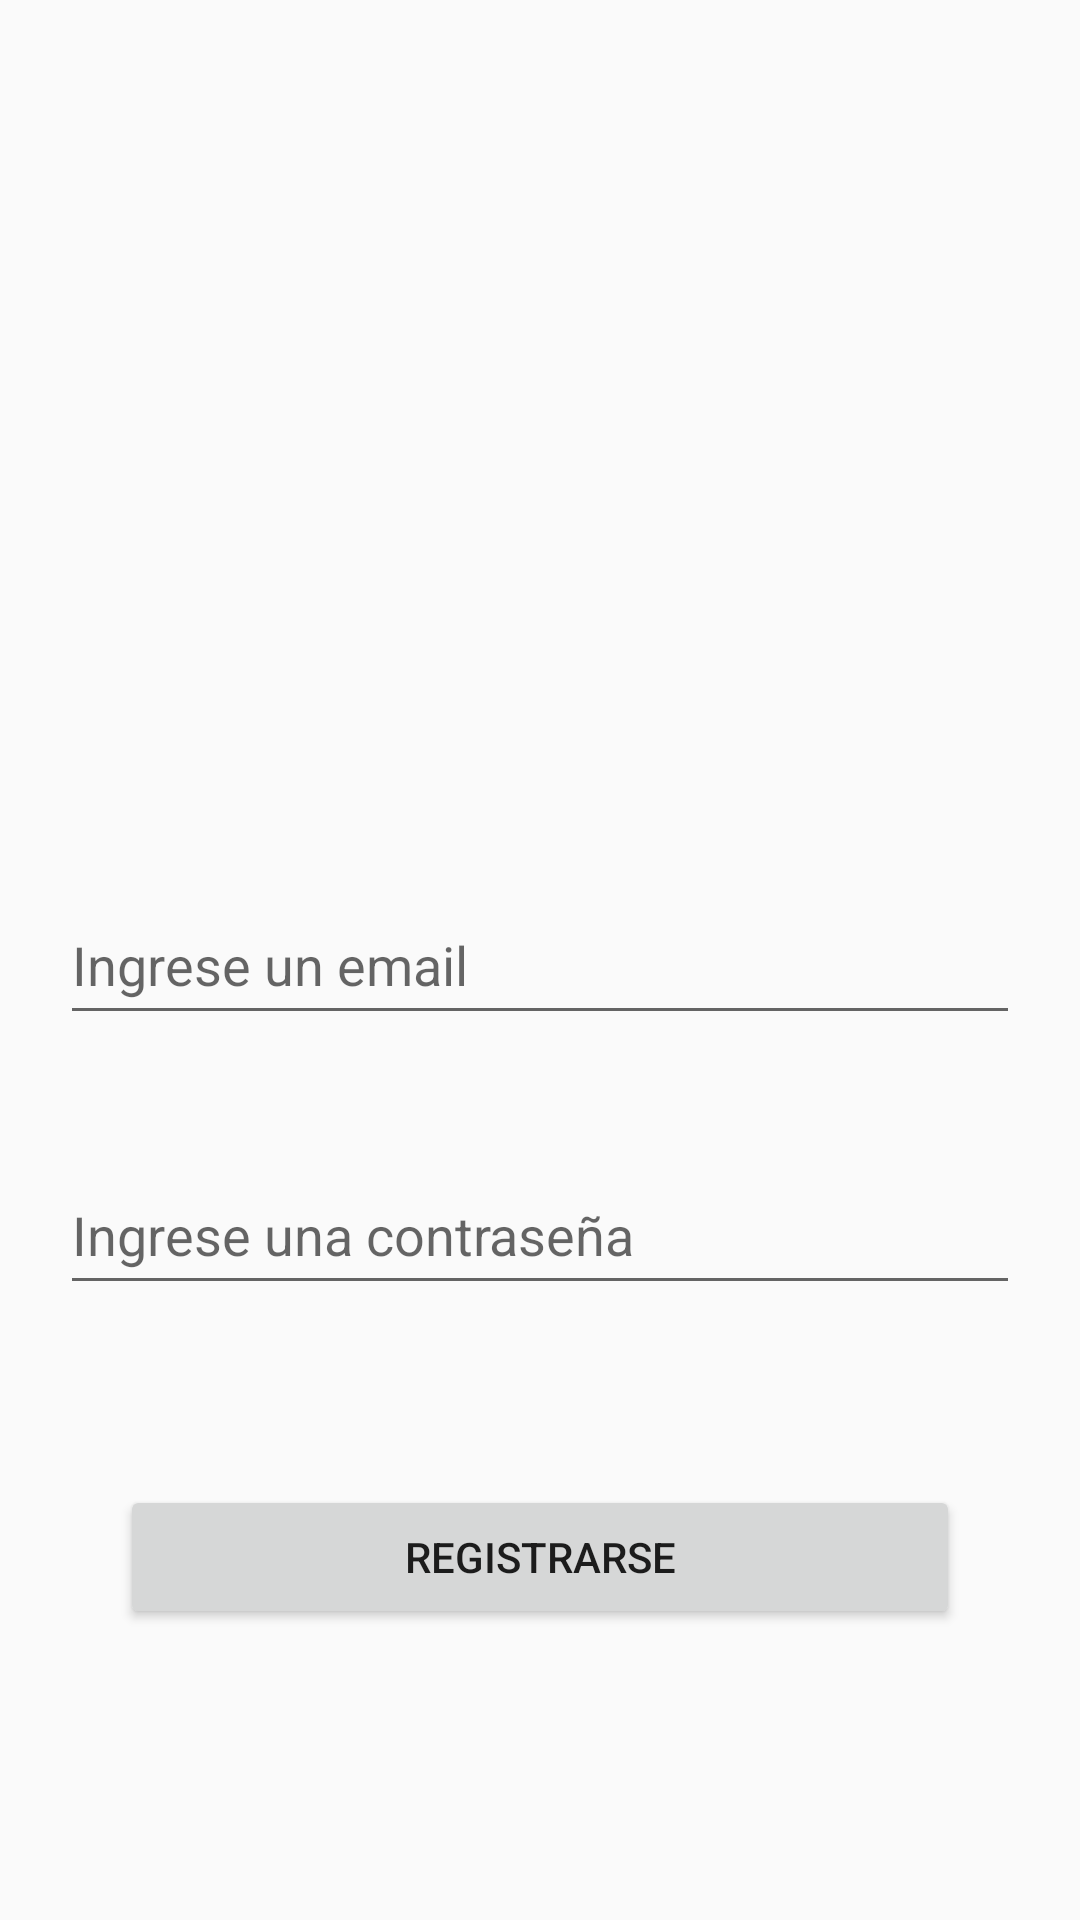

Android layout source for this screen:
<!-- AndroidManifest.xml: application theme AppTheme -->
<!-- res/layout/activity_login.xml -->
<?xml version="1.0" encoding="utf-8"?>
<RelativeLayout
    xmlns:android="http://schemas.android.com/apk/res/android"
    xmlns:app="http://schemas.android.com/apk/res-auto"
    xmlns:tools="http://schemas.android.com/tools"
    android:layout_width="match_parent"
    android:layout_height="match_parent"
    tools:context=".LoginActivity"
    >

    <EditText
        android:id="@+id/txtEmail"
        android:layout_width="match_parent"
        android:layout_height="50dp"
        android:ems="10"
        android:hint="Ingrese un email"
        android:inputType="textEmailAddress"
        android:layout_margin="20dp"
        android:layout_centerInParent="true"/>

    <EditText
        android:id="@+id/txtPassword"
        android:layout_width="match_parent"
        android:layout_height="50dp"
        android:ems="10"
        android:hint="Ingrese una contraseña"
        android:layout_below="@id/txtEmail"
        android:layout_margin="20dp"
        android:layout_centerInParent="true"/>

    <Button
        android:id="@+id/BotonRegistrar"
        android:layout_width="match_parent"
        android:layout_height="wrap_content"
        android:layout_below="@id/txtPassword"
        android:layout_marginStart="40dp"
        android:layout_marginTop="40dp"
        android:layout_marginEnd="40dp"
        android:layout_marginBottom="40dp"
        android:text="REGISTRARSE" />

    <Button
        android:id="@+id/BotonLogin"
        android:layout_width="match_parent"
        android:layout_height="wrap_content"
        android:layout_below="@id/BotonRegistrar"
        android:layout_marginStart="40dp"
        android:layout_marginTop="2dp"
        android:layout_marginEnd="40dp"
        android:layout_marginBottom="50dp"
        android:text="INICIAR SESION" />

    <ImageView
        android:id="@+id/imageView"
        android:layout_width="wrap_content"
        android:layout_height="wrap_content"
        android:layout_alignParentEnd="true"
        android:src="@drawable/durango"
        android:layout_marginTop="80dp"
        android:layout_marginLeft="40dp"
        android:layout_marginRight="40dp"
        />

</RelativeLayout>
<!-- resources referenced by this layout -->
<resources>
  <style name="AppTheme" parent="Theme.AppCompat.Light.DarkActionBar">
          
          <item name="colorPrimary">#67B947</item>
          <item name="colorPrimaryDark">#67B947</item>
          <item name="colorAccent">@color/colorAccent</item>
      </style>
  <!-- not gathered from this repository: default colours our renderer supplied (Android Studio template values) -->
  <color name="colorAccent">#FF03DAC5</color>
</resources>
